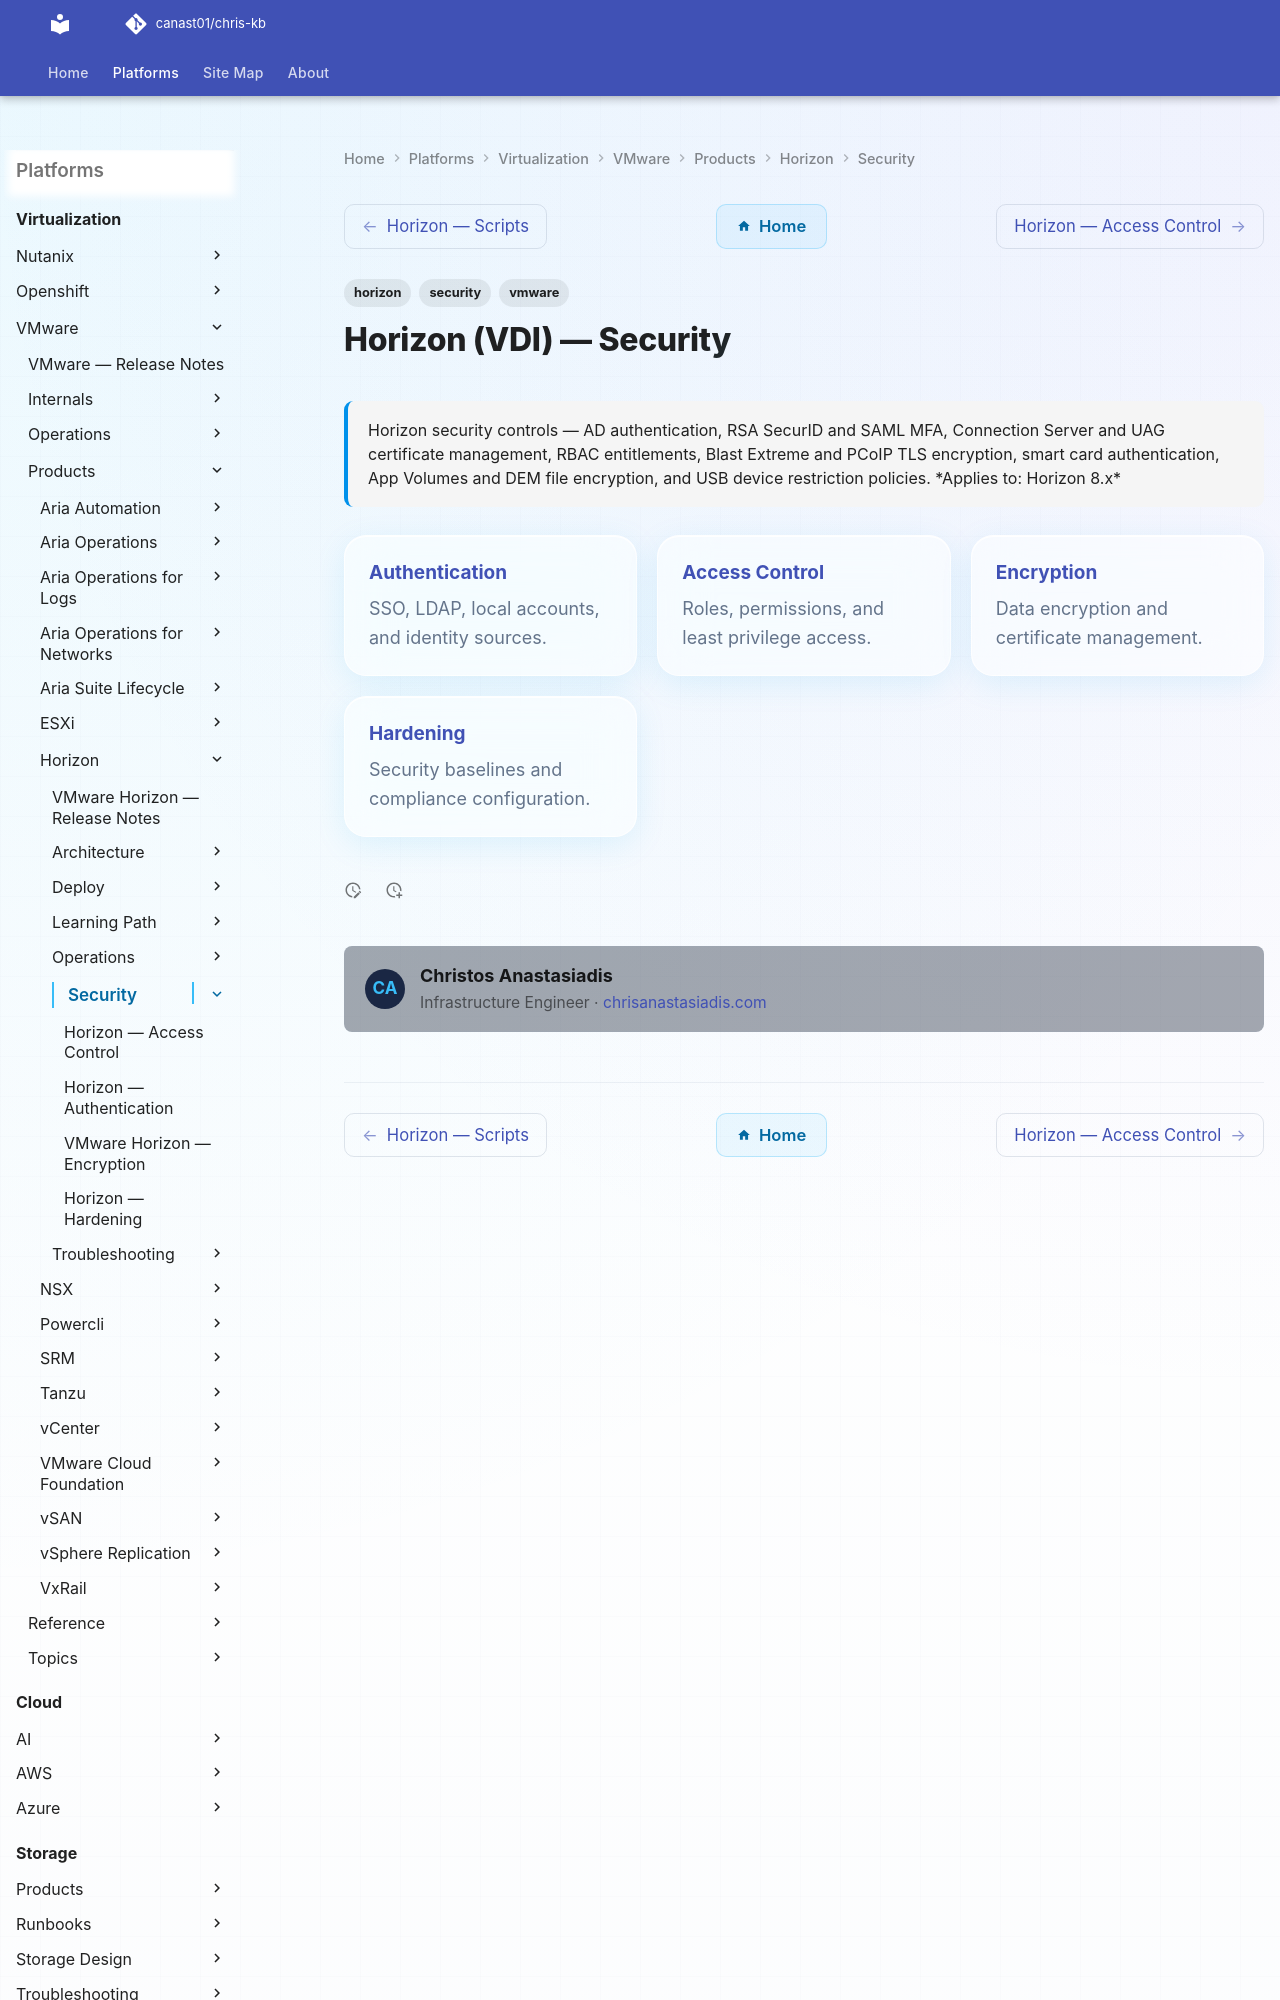

repository: canast01/chris-kb · page: virtualization/vmware/products/horizon/security/index.html · generator: mkdocs

---
tags:
  - horizon
  - security
  - vmware
description: "Horizon security controls — AD authentication, RSA SecurID and SAML MFA, Connection Server and UAG certificate management, RBAC entitlements, Blast..."
---
